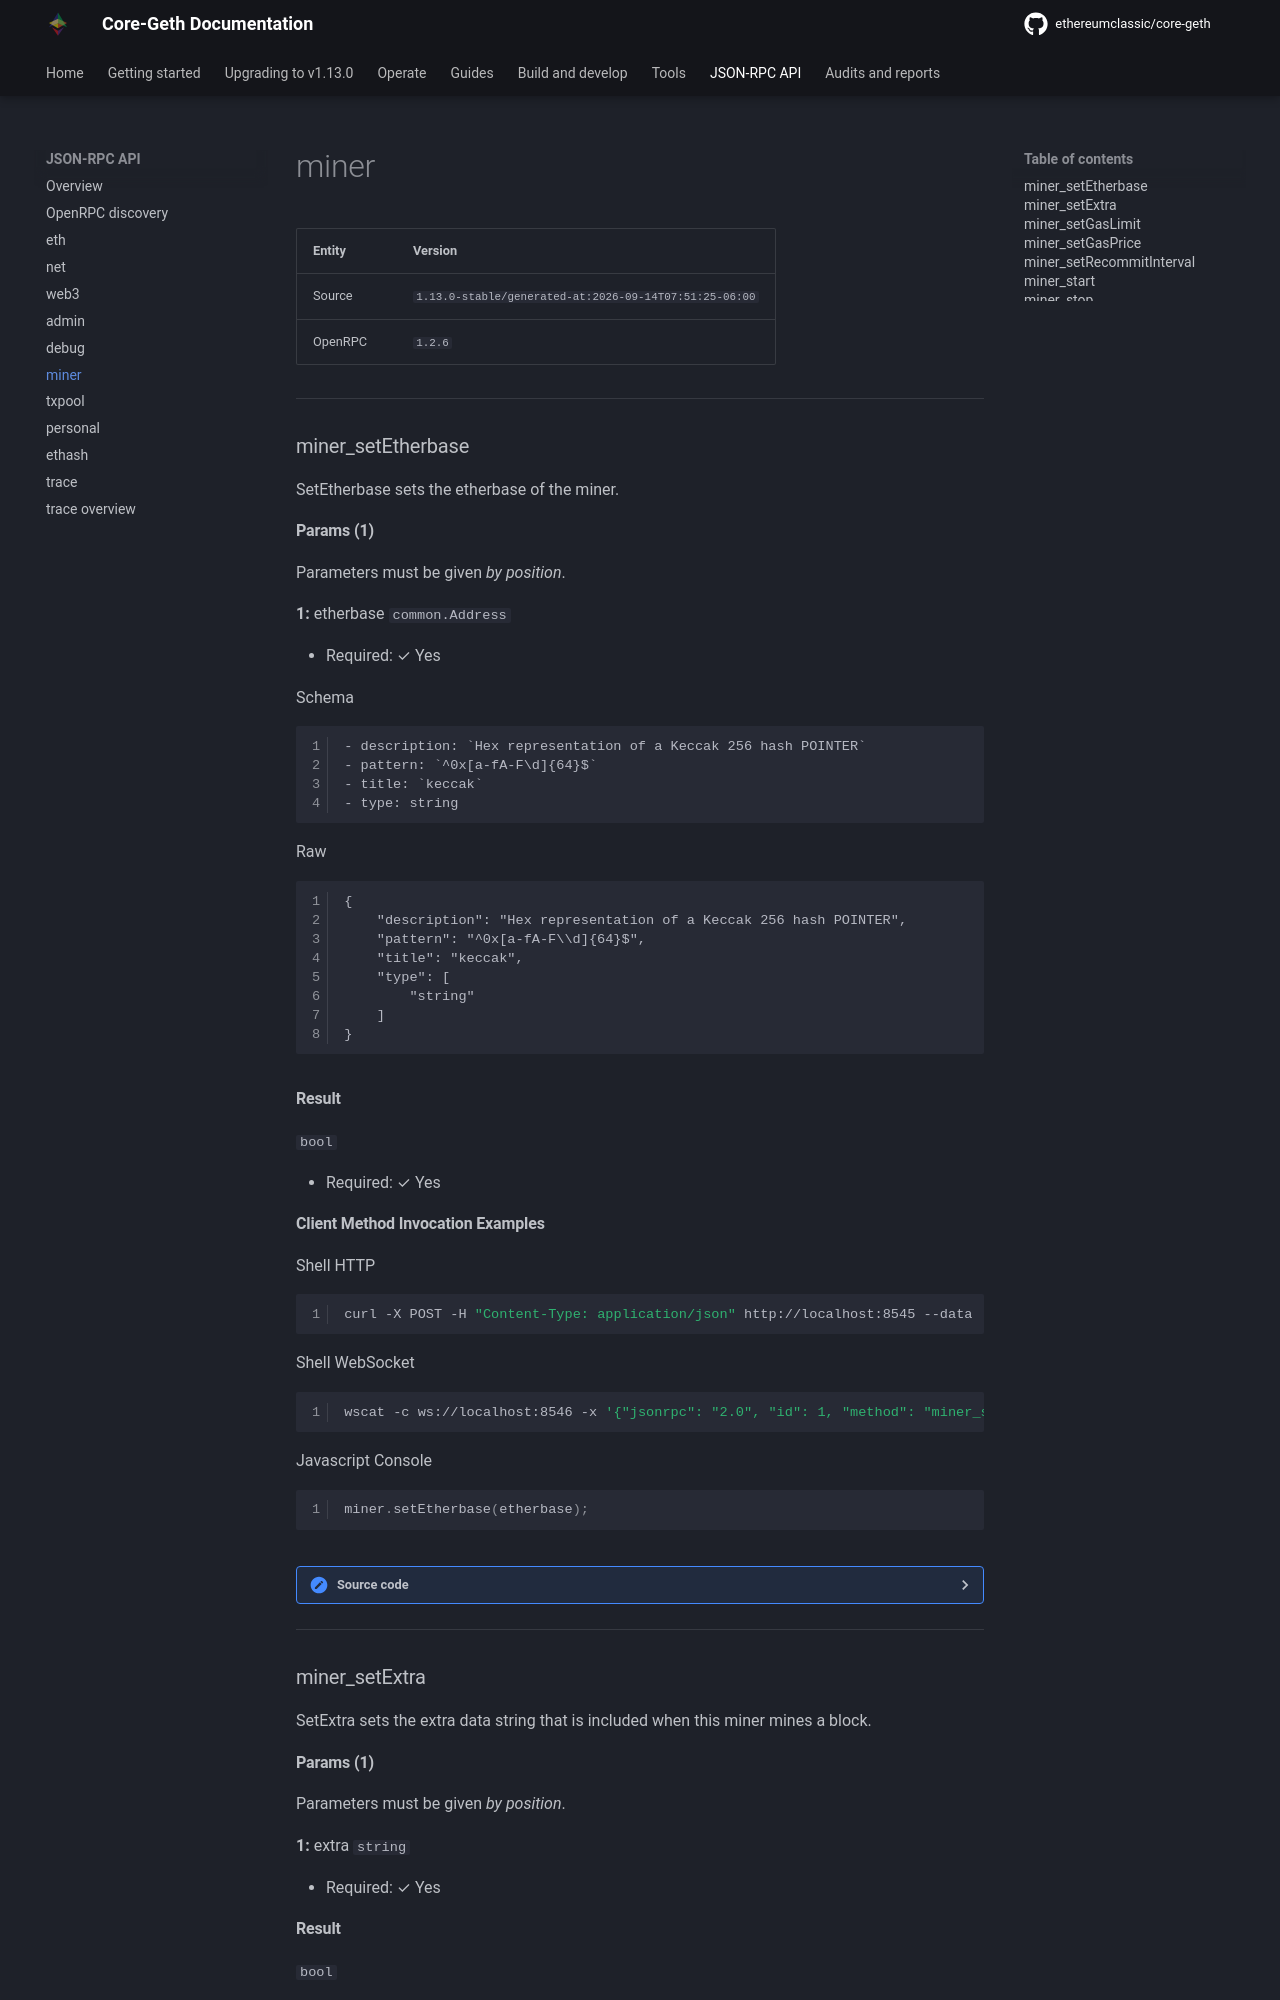

repository: white-b0x/core-geth · page: JSON-RPC-API/modules/miner/index.html · generator: mkdocs








| Entity | Version |
| --- | --- |
| Source | <code>1.12.14-unstable/generated-at:2023-09-04T08:02:34-06:00</code> |
| OpenRPC | <code>1.2.6</code> |

---




### miner_setEtherbase

SetEtherbase sets the etherbase of the miner.


#### Params (1)

Parameters must be given _by position_.


__1:__ 
etherbase <code>common.Address</code> 

  + Required: ✓ Yes


=== "Schema"

	``` Schema
	
	- description: `Hex representation of a Keccak 256 hash POINTER`
	- pattern: `^0x[a-fA-F\d]{64}$`
	- title: `keccak`
	- type: string


	```

=== "Raw"

	``` Raw
	{
        "description": "Hex representation of a Keccak 256 hash POINTER",
        "pattern": "^0x[a-fA-F\\d]{64}$",
        "title": "keccak",
        "type": [
            "string"
        ]
    }
	```





#### Result




<code>bool</code> 

  + Required: ✓ Yes




#### Client Method Invocation Examples


=== "Shell HTTP"

	``` shell
	curl -X POST -H "Content-Type: application/json" http://localhost:8545 --data '{"jsonrpc": "2.0", "id": 42, "method": "miner_setEtherbase", "params": [<etherbase>]}'
	```





=== "Shell WebSocket"

	``` shell
	wscat -c ws://localhost:8546 -x '{"jsonrpc": "2.0", "id": 1, "method": "miner_setEtherbase", "params": [<etherbase>]}'
	```


=== "Javascript Console"

	``` js
	miner.setEtherbase(etherbase);
	```



<details><summary>Source code</summary>
<p>
```go
func (api *MinerAPI) SetEtherbase(etherbase common.Address) bool {
	api.e.SetEtherbase(etherbase)
	return true
}// SetEtherbase sets the etherbase of the miner.

```
<a href="https://github.com/ethereumclassic/core-geth/blob/master/eth/api_miner.go#L81" target="_">View on GitHub →</a>
</p>
</details>

---



### miner_setExtra

SetExtra sets the extra data string that is included when this miner mines a block.


#### Params (1)

Parameters must be given _by position_.


__1:__ 
extra <code>string</code> 

  + Required: ✓ Yes






#### Result




<code>bool</code> 

  + Required: ✓ Yes
